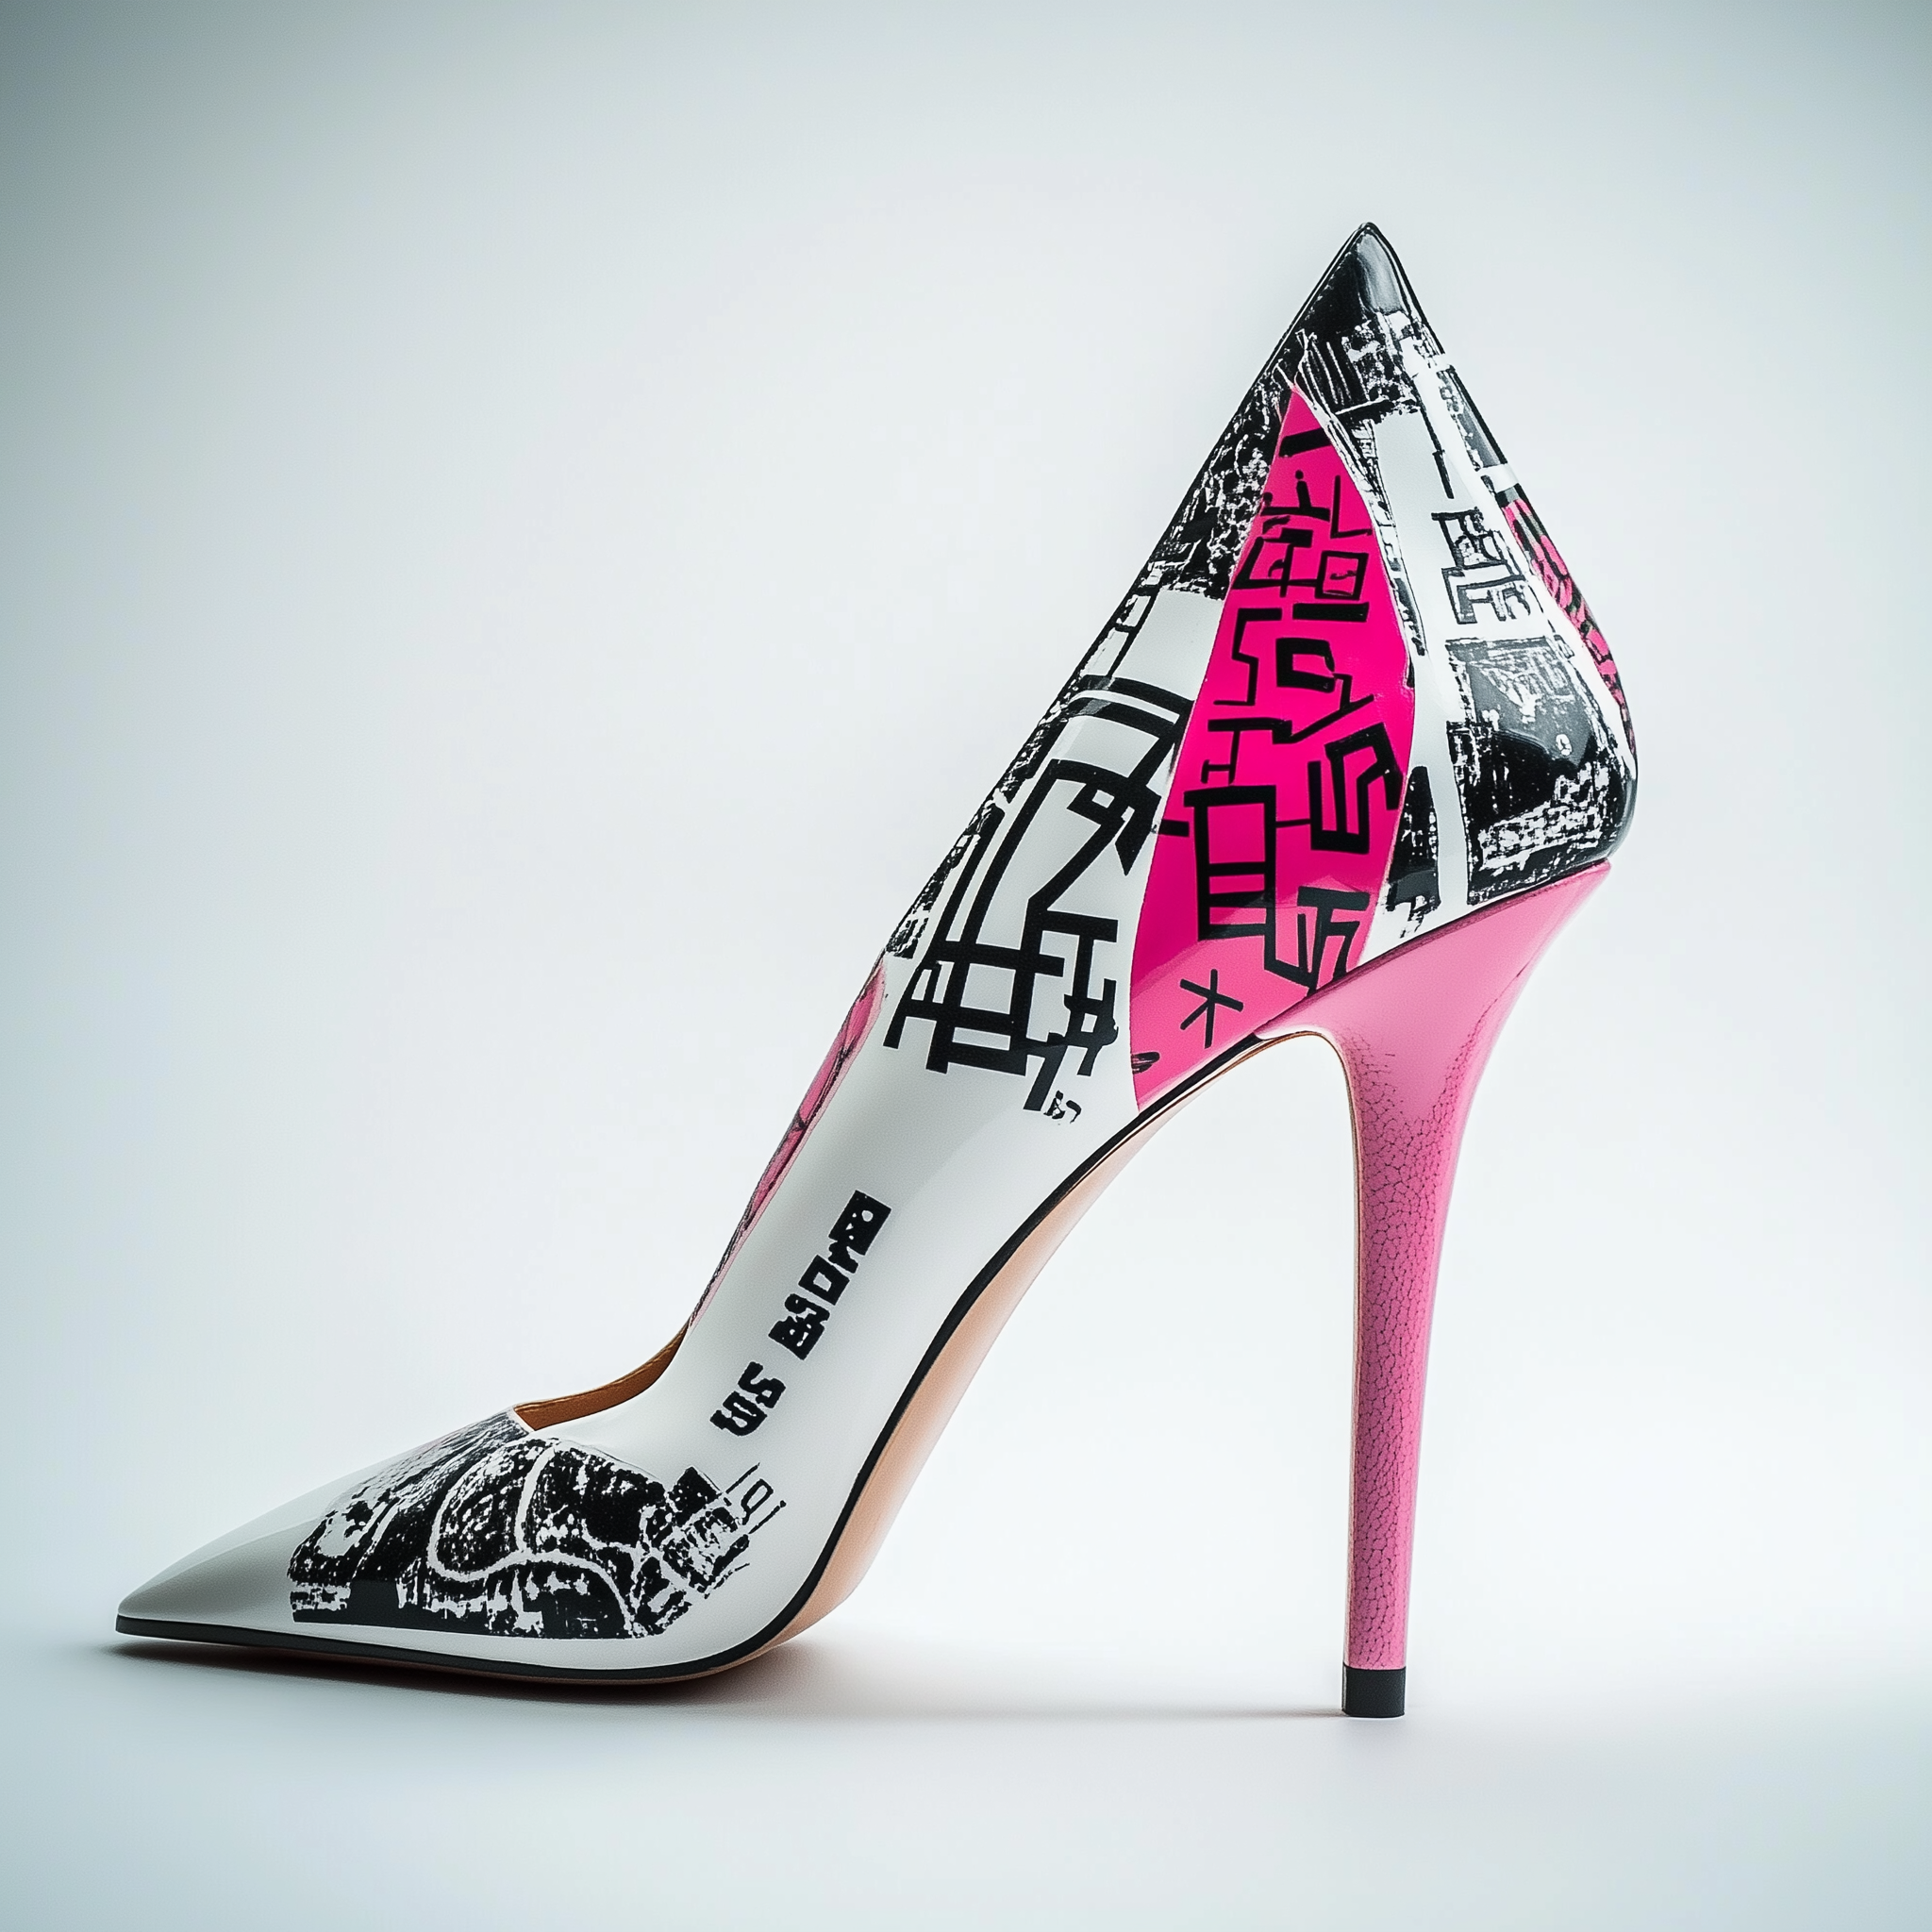
Generation parameters embedded in this image by Midjourney (PNG 'Description' text chunk):
Heeled pumps for women, stiletto heel, cyberpunk streetwear style, white and black color scheme, pink accents, bold graphic print on the side, Japanese lettering, pointed toe, product photography, white background, studio lighting --v 6.1 Job ID: 76b09144-c09b-4e09-bfed-26427b1ff488